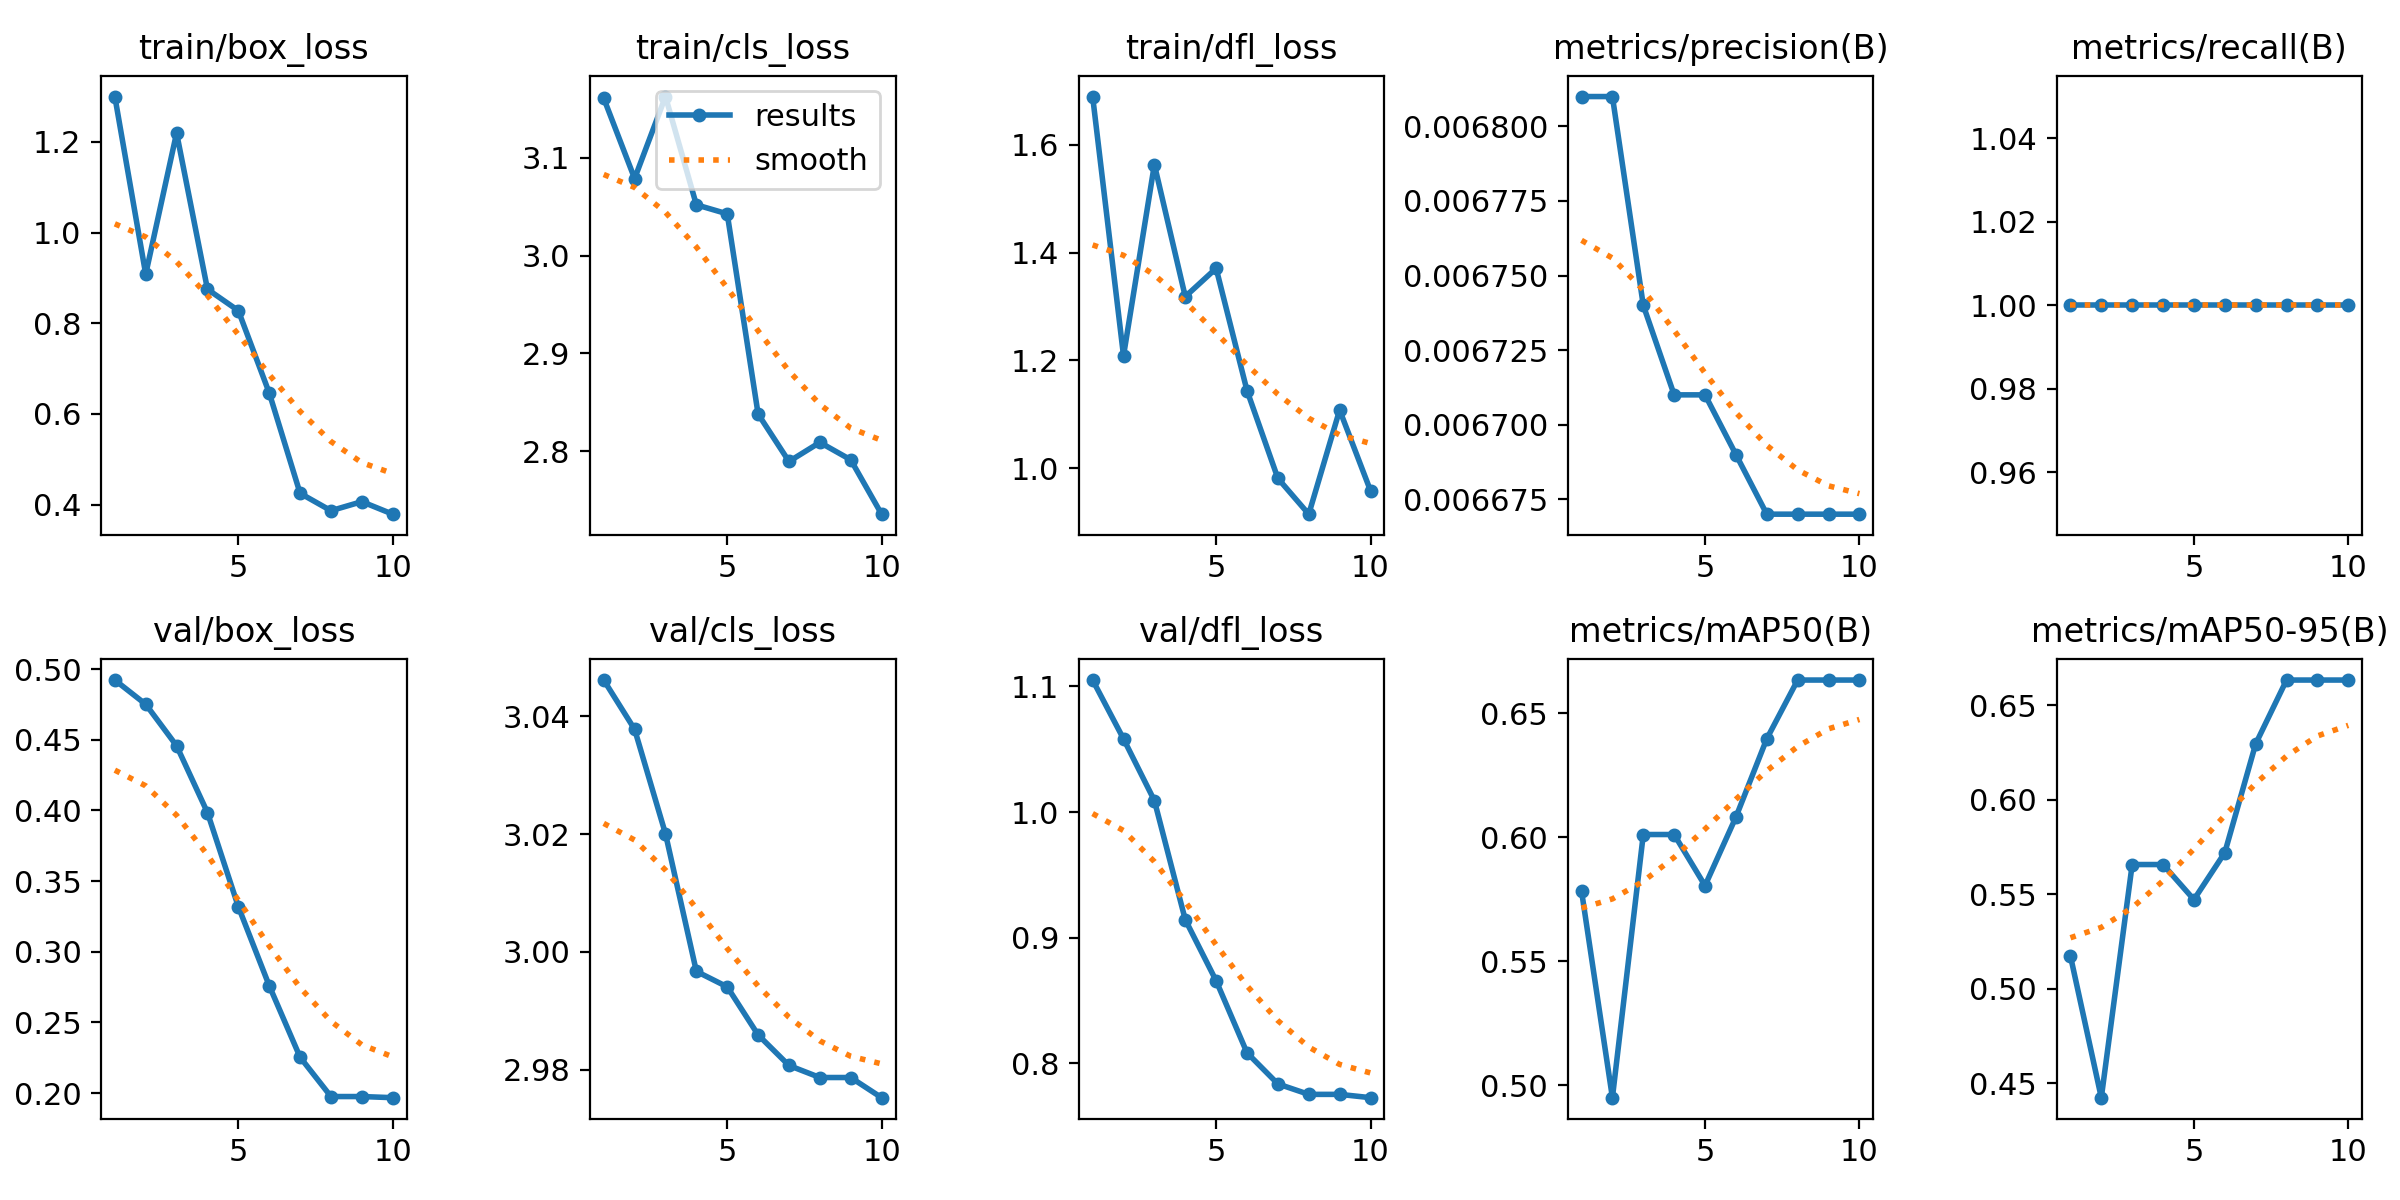

The data file committed next to this chart (first rows):
epoch, time, train/box_loss, train/cls_loss, train/dfl_loss, metrics/precision(B), metrics/recall(B), metrics/mAP50(B), metrics/mAP50-95(B), val/box_loss, val/cls_loss, val/dfl_loss, lr/pg0, lr/pg1, lr/pg2
1, 3.77, 1.3, 3.161, 1.689, 0.00681, 1, 0.5783, 0.5173, 0.4923, 3.046, 1.105, 0, 0, 0
2, 6.888, 0.9081, 3.079, 1.209, 0.00681, 1, 0.4949, 0.4423, 0.4752, 3.038, 1.058, 1.50197e-05, 1.50197e-05, 1.50197e-05
3, 9.726, 1.219, 3.163, 1.563, 0.00674, 1, 0.601, 0.5657, 0.4458, 3.02, 1.009, 2.67387e-05, 2.67387e-05, 2.67387e-05
4, 12.59, 0.875, 3.052, 1.318, 0.00671, 1, 0.601, 0.5657, 0.3985, 2.997, 0.9144, 3.5157e-05, 3.5157e-05, 3.5157e-05
5, 15.55, 0.8277, 3.043, 1.371, 0.00671, 1, 0.5804, 0.5471, 0.3319, 2.994, 0.8658, 4.02747e-05, 4.02747e-05, 4.02747e-05
6, 18.68, 0.6466, 2.838, 1.144, 0.00669, 1, 0.6081, 0.572, 0.2761, 2.986, 0.8085, 4.20917e-05, 4.20917e-05, 4.20917e-05
7, 21.79, 0.4253, 2.789, 0.9813, 0.00667, 1, 0.6396, 0.6296, 0.2255, 2.981, 0.7837, 4.06081e-05, 4.06081e-05, 4.06081e-05
8, 25.42, 0.3868, 2.809, 0.9148, 0.00667, 1, 0.6633, 0.6633, 0.1976, 2.979, 0.7753, 3.58238e-05, 3.58238e-05, 3.58238e-05
9, 28.19, 0.4068, 2.791, 1.108, 0.00667, 1, 0.6633, 0.6633, 0.1976, 2.979, 0.7753, 2.77389e-05, 2.77389e-05, 2.77389e-05
10, 30.87, 0.3792, 2.735, 0.9583, 0.00667, 1, 0.6633, 0.6633, 0.1968, 2.975, 0.7727, 1.63533e-05, 1.63533e-05, 1.63533e-05
